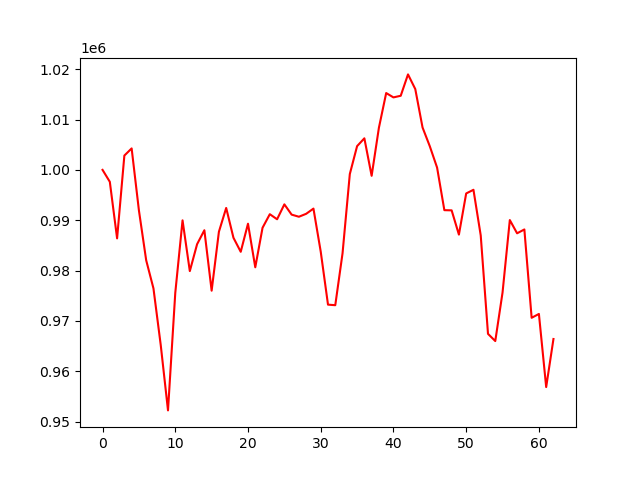

The data file committed next to this chart (first rows):
account_value, date, daily_return
1000000, 2021-07-06, 
997629, 2021-07-07, -0.002371
986387, 2021-07-08, -0.01127
1002843, 2021-07-09, 0.01668
1004264, 2021-07-12, 0.001417
991959, 2021-07-13, -0.01225
982041, 2021-07-14, -0.009998
976450, 2021-07-15, -0.005693
965208, 2021-07-16, -0.01151
952208, 2021-07-19, -0.01347
975556, 2021-07-20, 0.02452
989970, 2021-07-21, 0.01478
979885, 2021-07-22, -0.01019
985233, 2021-07-23, 0.005457
988005, 2021-07-26, 0.002814
975994, 2021-07-27, -0.01216
987705, 2021-07-28, 0.012
992432, 2021-07-29, 0.004786
986512, 2021-07-30, -0.005965
983720, 2021-08-02, -0.00283
989302, 2021-08-03, 0.005674
980639, 2021-08-04, -0.008756
988498, 2021-08-05, 0.008013
991192, 2021-08-06, 0.002726
990184, 2021-08-09, -0.001018
993148, 2021-08-10, 0.002993
991106, 2021-08-11, -0.002055
990687, 2021-08-12, -0.0004235
991272, 2021-08-13, 0.0005909
992304, 2021-08-16, 0.001041
983753, 2021-08-17, -0.008617
973221, 2021-08-18, -0.01071
973110, 2021-08-19, -0.0001146
983426, 2021-08-20, 0.0106
999174, 2021-08-23, 0.01601
1004715, 2021-08-24, 0.005545
1006269, 2021-08-25, 0.001547
998816, 2021-08-26, -0.007406
1008371, 2021-08-27, 0.009567
1015262, 2021-08-30, 0.006834
1014400, 2021-08-31, -0.0008496
1014726, 2021-09-01, 0.0003216
1018969, 2021-09-02, 0.004182
1016057, 2021-09-03, -0.002858
1008423, 2021-09-07, -0.007513
1004683, 2021-09-08, -0.003709
1000449, 2021-09-09, -0.004214
991993, 2021-09-10, -0.008453
991956, 2021-09-13, -3.77312309033373e-05
987137, 2021-09-14, -0.004858
995315, 2021-09-15, 0.008285
996041, 2021-09-16, 0.0007299
986975, 2021-09-17, -0.009102
967418, 2021-09-20, -0.01982
965986, 2021-09-21, -0.001481
975631, 2021-09-22, 0.009985
990028, 2021-09-23, 0.01476
987397, 2021-09-24, -0.002657
988160, 2021-09-27, 0.0007731
970608, 2021-09-28, -0.01776
... 3 more rows
